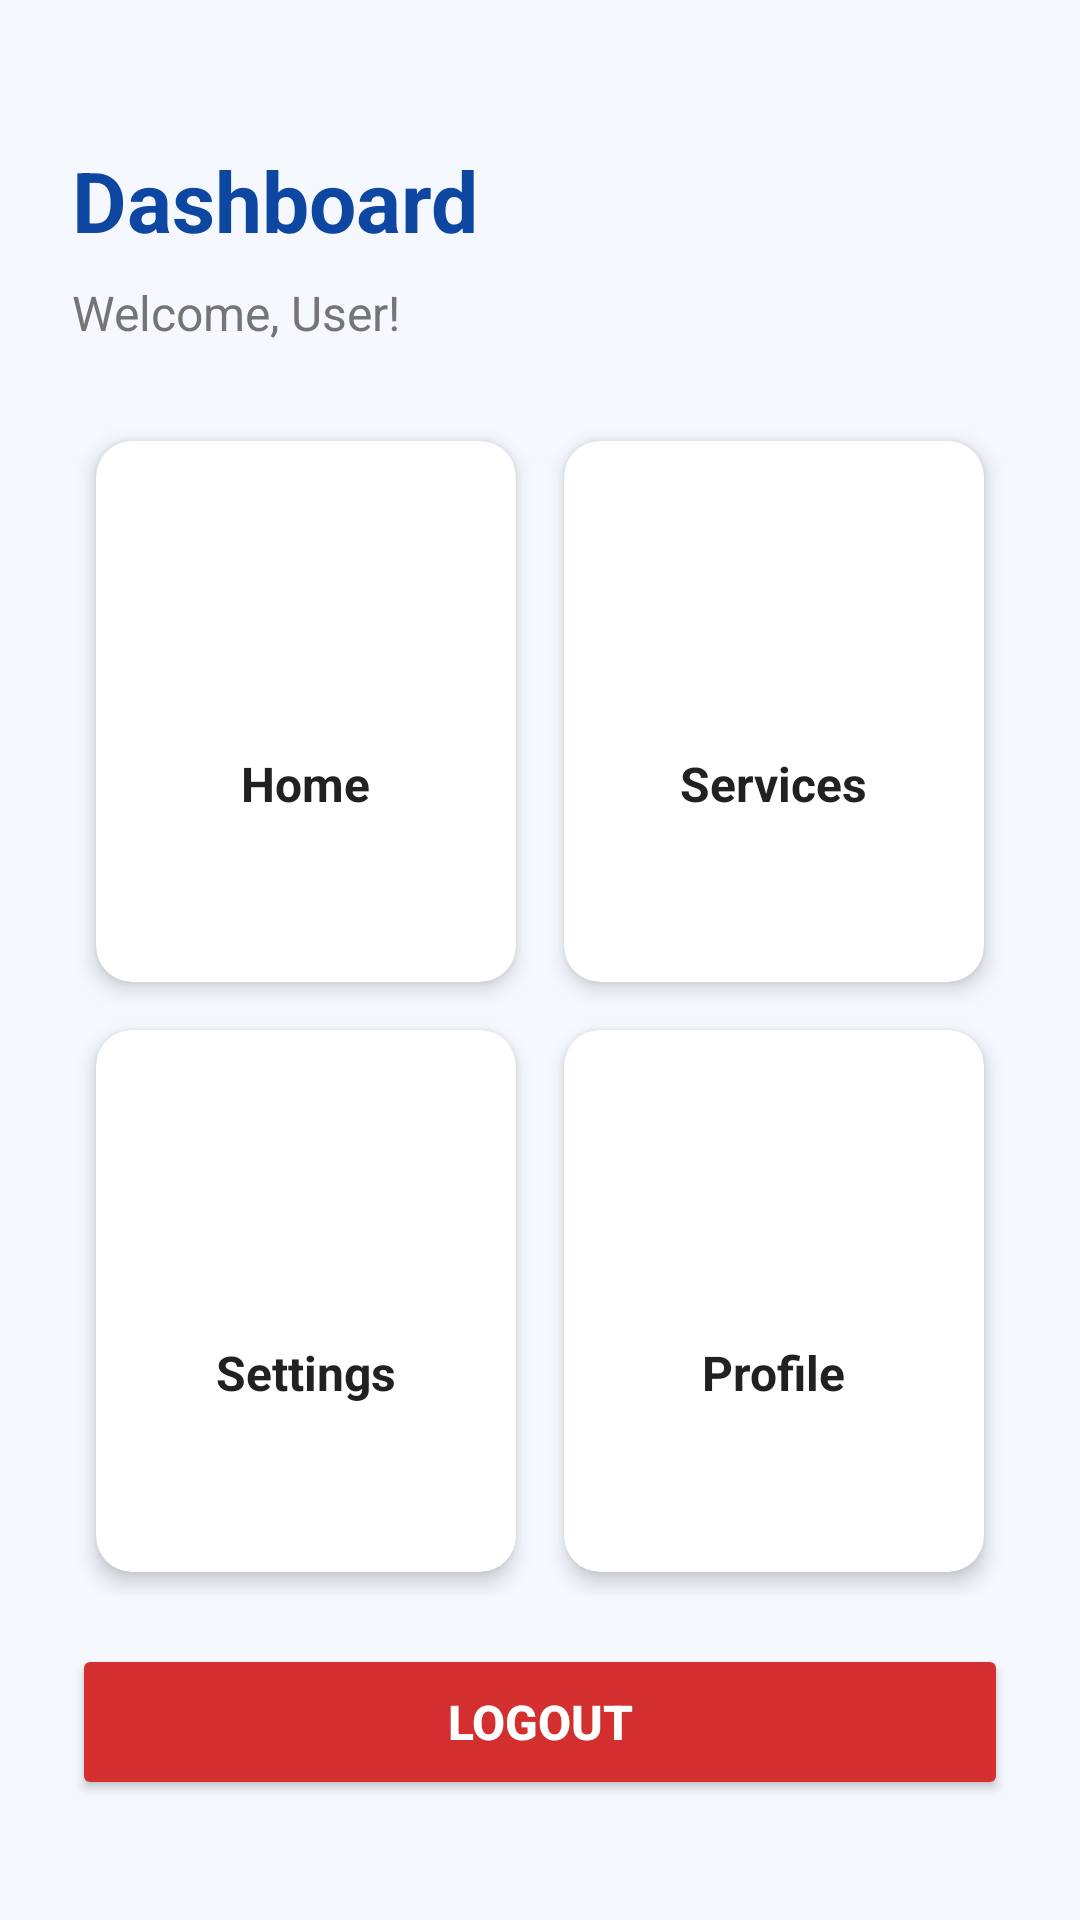

Write the Android layout XML for this screen, with the resource values it uses.
<!-- AndroidManifest.xml: application theme Theme.LoginMate -->
<!-- res/layout/activity_dashboard.xml -->
<?xml version="1.0" encoding="utf-8"?>
<LinearLayout xmlns:android="http://schemas.android.com/apk/res/android"
    xmlns:app="http://schemas.android.com/apk/res-auto"
    android:layout_width="match_parent"
    android:layout_height="match_parent"
    android:background="@color/background_light"
    android:orientation="vertical"
    android:padding="24dp">

    <TextView
        android:layout_width="wrap_content"
        android:layout_height="wrap_content"
        android:layout_marginTop="24dp"
        android:text="@string/dashboard_title"
        android:textColor="@color/colorPrimaryDark"
        android:textSize="28sp"
        android:textStyle="bold" />

    <TextView
        android:id="@+id/tvWelcome"
        android:layout_width="wrap_content"
        android:layout_height="wrap_content"
        android:layout_marginTop="8dp"
        android:layout_marginBottom="24dp"
        android:text="@string/welcome_user"
        android:textColor="@color/text_muted"
        android:textSize="16sp" />

    <GridLayout
        android:layout_width="match_parent"
        android:layout_height="0dp"
        android:layout_weight="1"
        android:alignmentMode="alignMargins"
        android:columnCount="2"
        android:columnOrderPreserved="false"
        android:rowCount="2">

        
        <androidx.cardview.widget.CardView
            android:layout_width="0dp"
            android:layout_height="0dp"
            android:layout_rowWeight="1"
            android:layout_columnWeight="1"
            android:layout_margin="8dp"
            app:cardBackgroundColor="@color/card_background"
            app:cardCornerRadius="12dp"
            app:cardElevation="4dp">

            <LinearLayout
                android:layout_width="match_parent"
                android:layout_height="match_parent"
                android:gravity="center"
                android:orientation="vertical"
                android:padding="16dp">

                <ImageView
                    android:layout_width="40dp"
                    android:layout_height="40dp"
                    android:layout_marginBottom="8dp"
                    android:contentDescription="@string/nav_home"
                    android:src="@mipmap/ic_launcher" />

                <TextView
                    android:layout_width="wrap_content"
                    android:layout_height="wrap_content"
                    android:text="@string/nav_home"
                    android:textColor="@color/text_dark"
                    android:textSize="16sp"
                    android:textStyle="bold" />
            </LinearLayout>
        </androidx.cardview.widget.CardView>

        
        <androidx.cardview.widget.CardView
            android:layout_width="0dp"
            android:layout_height="0dp"
            android:layout_rowWeight="1"
            android:layout_columnWeight="1"
            android:layout_margin="8dp"
            app:cardBackgroundColor="@color/card_background"
            app:cardCornerRadius="12dp"
            app:cardElevation="4dp">

            <LinearLayout
                android:layout_width="match_parent"
                android:layout_height="match_parent"
                android:gravity="center"
                android:orientation="vertical"
                android:padding="16dp">

                <ImageView
                    android:layout_width="40dp"
                    android:layout_height="40dp"
                    android:layout_marginBottom="8dp"
                    android:contentDescription="@string/nav_services"
                    android:src="@mipmap/ic_launcher" />

                <TextView
                    android:layout_width="wrap_content"
                    android:layout_height="wrap_content"
                    android:text="@string/nav_services"
                    android:textColor="@color/text_dark"
                    android:textSize="16sp"
                    android:textStyle="bold" />
            </LinearLayout>
        </androidx.cardview.widget.CardView>

        
        <androidx.cardview.widget.CardView
            android:layout_width="0dp"
            android:layout_height="0dp"
            android:layout_rowWeight="1"
            android:layout_columnWeight="1"
            android:layout_margin="8dp"
            app:cardBackgroundColor="@color/card_background"
            app:cardCornerRadius="12dp"
            app:cardElevation="4dp">

            <LinearLayout
                android:layout_width="match_parent"
                android:layout_height="match_parent"
                android:gravity="center"
                android:orientation="vertical"
                android:padding="16dp">

                <ImageView
                    android:layout_width="40dp"
                    android:layout_height="40dp"
                    android:layout_marginBottom="8dp"
                    android:contentDescription="@string/nav_settings"
                    android:src="@mipmap/ic_launcher" />

                <TextView
                    android:layout_width="wrap_content"
                    android:layout_height="wrap_content"
                    android:text="@string/nav_settings"
                    android:textColor="@color/text_dark"
                    android:textSize="16sp"
                    android:textStyle="bold" />
            </LinearLayout>
        </androidx.cardview.widget.CardView>

        
        <androidx.cardview.widget.CardView
            android:id="@+id/cardProfile"
            android:layout_width="0dp"
            android:layout_height="0dp"
            android:layout_rowWeight="1"
            android:layout_columnWeight="1"
            android:layout_margin="8dp"
            app:cardBackgroundColor="@color/card_background"
            app:cardCornerRadius="12dp"
            app:cardElevation="4dp"
            android:clickable="true"
            android:focusable="true"
            android:foreground="?attr/selectableItemBackground">

            <LinearLayout
                android:layout_width="match_parent"
                android:layout_height="match_parent"
                android:gravity="center"
                android:orientation="vertical"
                android:padding="16dp">

                <ImageView
                    android:layout_width="40dp"
                    android:layout_height="40dp"
                    android:layout_marginBottom="8dp"
                    android:contentDescription="@string/nav_profile"
                    android:src="@mipmap/ic_launcher" />

                <TextView
                    android:layout_width="wrap_content"
                    android:layout_height="wrap_content"
                    android:text="@string/nav_profile"
                    android:textColor="@color/text_dark"
                    android:textSize="16sp"
                    android:textStyle="bold" />
            </LinearLayout>
        </androidx.cardview.widget.CardView>

    </GridLayout>

    <Button
        android:id="@+id/btnLogout"
        android:layout_width="match_parent"
        android:layout_height="52dp"
        android:layout_marginTop="16dp"
        android:layout_marginBottom="16dp"
        android:backgroundTint="@color/logout_red"
        android:text="@string/logout"
        android:textColor="@color/white"
        android:textSize="16sp"
        android:textStyle="bold" />

</LinearLayout>
<!-- resources referenced by this layout -->
<resources>
  <color name="background_light">#F5F9FF</color>
  <color name="card_background">#FFFFFF</color>
  <color name="colorPrimaryDark">#0D47A1</color>
  <color name="logout_red">#D32F2F</color>
  <color name="text_dark">#212121</color>
  <color name="text_muted">#757575</color>
  <color name="white">#FFFFFFFF</color>
  <string name="dashboard_title">Dashboard</string>
  <string name="logout">Logout</string>
  <string name="nav_home">Home</string>
  <string name="nav_profile">Profile</string>
  <string name="nav_services">Services</string>
  <string name="nav_settings">Settings</string>
  <string name="welcome_user">Welcome, User!</string>
  <style name="Theme.LoginMate" parent="Base.Theme.LoginMate" />
  <style name="Base.Theme.LoginMate" parent="Theme.Material3.DayNight.NoActionBar">
          <item name="colorPrimary">@color/colorPrimary</item>
          <item name="colorPrimaryDark">@color/colorPrimaryDark</item>
          <item name="colorSecondary">@color/colorAccent</item>
          <item name="android:windowBackground">@color/background_light</item>
      </style>
  <color name="colorPrimary">#1976D2</color>
  <color name="colorAccent">#42A5F5</color>
</resources>
